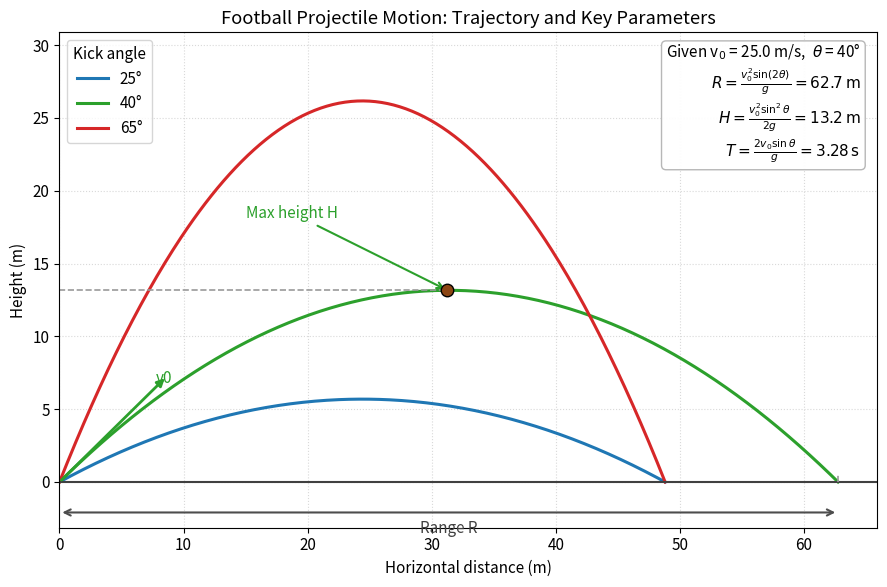

This figure's Python source:
import numpy as np
import matplotlib.pyplot as plt

# Parameters
g = 9.81  # gravity (m/s^2)
v0 = 25.0  # initial speed (m/s)
angles_deg = [25, 40, 65]  # kick angles in degrees
colors = ['#1f77b4', '#2ca02c', '#d62728']

# Compute trajectories
trajectories = []
for ang, c in zip(angles_deg, colors):
    theta = np.radians(ang)
    T = 2 * v0 * np.sin(theta) / g
    t = np.linspace(0, T, 300)
    x = v0 * np.cos(theta) * t
    y = v0 * np.sin(theta) * t - 0.5 * g * t**2
    trajectories.append({
        'angle_deg': ang,
        'theta': theta,
        'T': T,
        'x': x,
        'y': y,
        'color': c
    })

# Determine plotting limits
max_range = max(tr['x'][-1] for tr in trajectories)
max_height = max(np.max(tr['y']) for tr in trajectories)

plt.rcParams.update({'font.size': 11})
fig, ax = plt.subplots(figsize=(9, 6))

# Plot trajectories
for tr in trajectories:
    ax.plot(tr['x'], tr['y'], lw=2.2, color=tr['color'], label=f"{tr['angle_deg']}°")

# Choose reference angle (40°) to annotate key parameters
ref_angle = 40
ref = next(tr for tr in trajectories if tr['angle_deg'] == ref_angle)
ref_theta = ref['theta']
ref_color = ref['color']
ref_x, ref_y = ref['x'], ref['y']
R = v0**2 * np.sin(2 * ref_theta) / g
H = (v0 * np.sin(ref_theta))**2 / (2 * g)
T = 2 * v0 * np.sin(ref_theta) / g

# Apex point for reference trajectory
apex_idx = np.argmax(ref_y)
x_apex, y_apex = ref_x[apex_idx], ref_y[apex_idx]

# Draw ground line
ax.axhline(0, color='0.25', lw=1.5)

# Mark apex with a football-like marker
ax.plot(x_apex, y_apex, 'o', ms=9, mfc='#8B4513', mec='k', mew=1.0, zorder=5)

# Dashed guides: max height and range
ax.hlines(H, 0, x_apex, colors='0.6', linestyles='dashed', lw=1.2)
ax.vlines(R, 0, 0.02 * max_height + 0.001, colors='0.6', linestyles='dashed', lw=1.2)

# Annotate max height
ax.annotate('Max height H', xy=(x_apex, y_apex), xytext=(x_apex * 0.6, y_apex + 0.18 * max_height),
            textcoords='data', ha='center', va='bottom', color=ref_color,
            arrowprops=dict(arrowstyle='->', color=ref_color, lw=1.5))

# Range double-headed arrow near ground
y_offset = -0.08 * max_height
ax.annotate('', xy=(R, y_offset), xytext=(0, y_offset),
            arrowprops=dict(arrowstyle='<->', color='0.3', lw=1.5))
ax.text(R / 2, y_offset - 0.02 * max_height, 'Range R', ha='center', va='top', color='0.25')

# Initial velocity arrow and angle indication
arrow_len = 0.18 * max_range
ax.annotate('', xy=(arrow_len * np.cos(ref_theta), arrow_len * np.sin(ref_theta)), xytext=(0, 0),
            arrowprops=dict(arrowstyle='-|>', color=ref_color, lw=2))
ax.text(arrow_len * np.cos(ref_theta) * 0.9, arrow_len * np.sin(ref_theta) * 0.9, 'v0',
        color=ref_color, ha='left', va='bottom')

# Key formulas and computed values box
box_text = (rf"Given v$_0$ = {v0:.1f} m/s,  $\theta$ = {ref_angle}°"\
            + "\n" +
            rf"$R = \frac{{v_0^2\sin(2\theta)}}{{g}} = {R:.1f}\,\mathrm{{m}}$" + "\n" +
            rf"$H = \frac{{v_0^2\sin^2\theta}}{{2g}} = {H:.1f}\,\mathrm{{m}}$" + "\n" +
            rf"$T = \frac{{2v_0\sin\theta}}{{g}} = {T:.2f}\,\mathrm{{s}}$")
ax.text(0.98, 0.98, box_text, transform=ax.transAxes, ha='right', va='top',
        bbox=dict(boxstyle='round', facecolor='white', edgecolor='0.7', alpha=0.95))

# Labels, legend, grid
ax.set_title('Football Projectile Motion: Trajectory and Key Parameters')
ax.set_xlabel('Horizontal distance (m)')
ax.set_ylabel('Height (m)')
ax.legend(title='Kick angle', loc='upper left')
ax.grid(True, linestyle=':', color='0.85')

# Limits and layout
ax.set_xlim(0, 1.05 * max_range)
ax.set_ylim(min(-0.12 * max_height, -0.5), 1.18 * max_height)

plt.tight_layout()
plt.savefig('football_projectile_trajectory.png', dpi=220, bbox_inches='tight')
plt.close()
